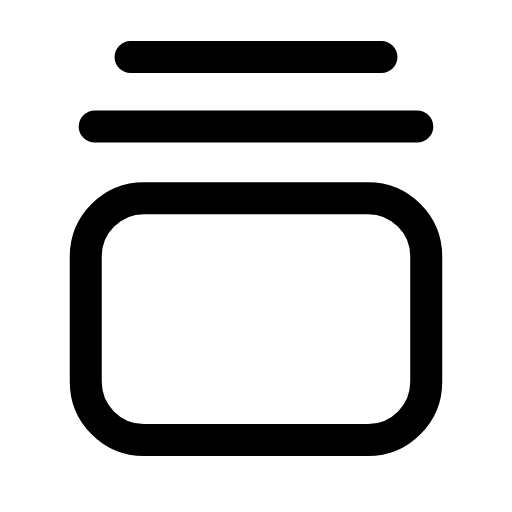
t = 0.00 s
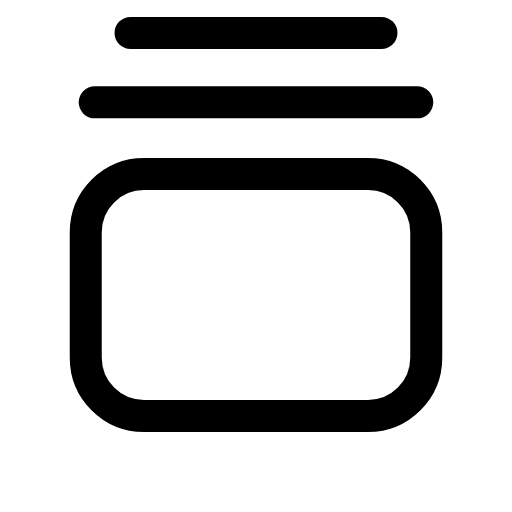
t = 0.25 s
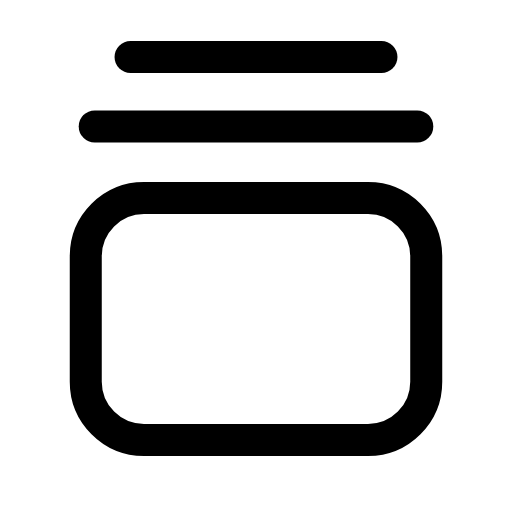
t = 0.50 s
t = 0.73 s: frame unchanged from t = 0.00 s, image omitted
t = 0.99 s: frame unchanged from t = 0.00 s, image omitted
t = 1.25 s: frame unchanged from t = 0.00 s, image omitted

The animated SVG that drew these frames (rendered in a browser with its animation timeline set to each time). Animation: 1 SMIL element (animateTransform=1); one cycle of 1.50 s, repeats indefinitely.

<svg xmlns="http://www.w3.org/2000/svg" width="24" height="24" viewBox="0 0 24 24" fill="none"><g transform="translate(-0.6 -0.582) scale(1.05)"><g><animateTransform attributeName="transform" type="translate" values="0 0;0 0;0 -1.3;0 0;0 0;0 0;0 0;0 -1.3;0 0;0 0;0 0" keyTimes="0;0.135;0.2475;0.36;0.45;0.6;0.66;0.735;0.81;0.9;1" dur="1.5s" repeatCount="indefinite" calcMode="spline" keySplines="0.16 1 0.3 1;0.16 1 0.3 1;0.16 1 0.3 1;0.16 1 0.3 1;0.16 1 0.3 1;0.16 1 0.3 1;0.16 1 0.3 1;0.16 1 0.3 1;0.16 1 0.3 1;0.16 1 0.3 1"/><line stroke="currentColor" stroke-width="1.429" stroke-linecap="round" stroke-linejoin="round" fill="none" x1="6.4" y1="3.1" x2="17.6" y2="3.1"></line><line stroke="currentColor" stroke-width="1.429" stroke-linecap="round" stroke-linejoin="round" fill="none" x1="4.8" y1="6.2" x2="19.2" y2="6.2"></line><rect stroke="currentColor" stroke-width="1.429" stroke-linecap="round" stroke-linejoin="round" fill="none" x="4.4" y="9.4" width="15.2" height="10.8" rx="2.6"></rect></g></g></svg>
